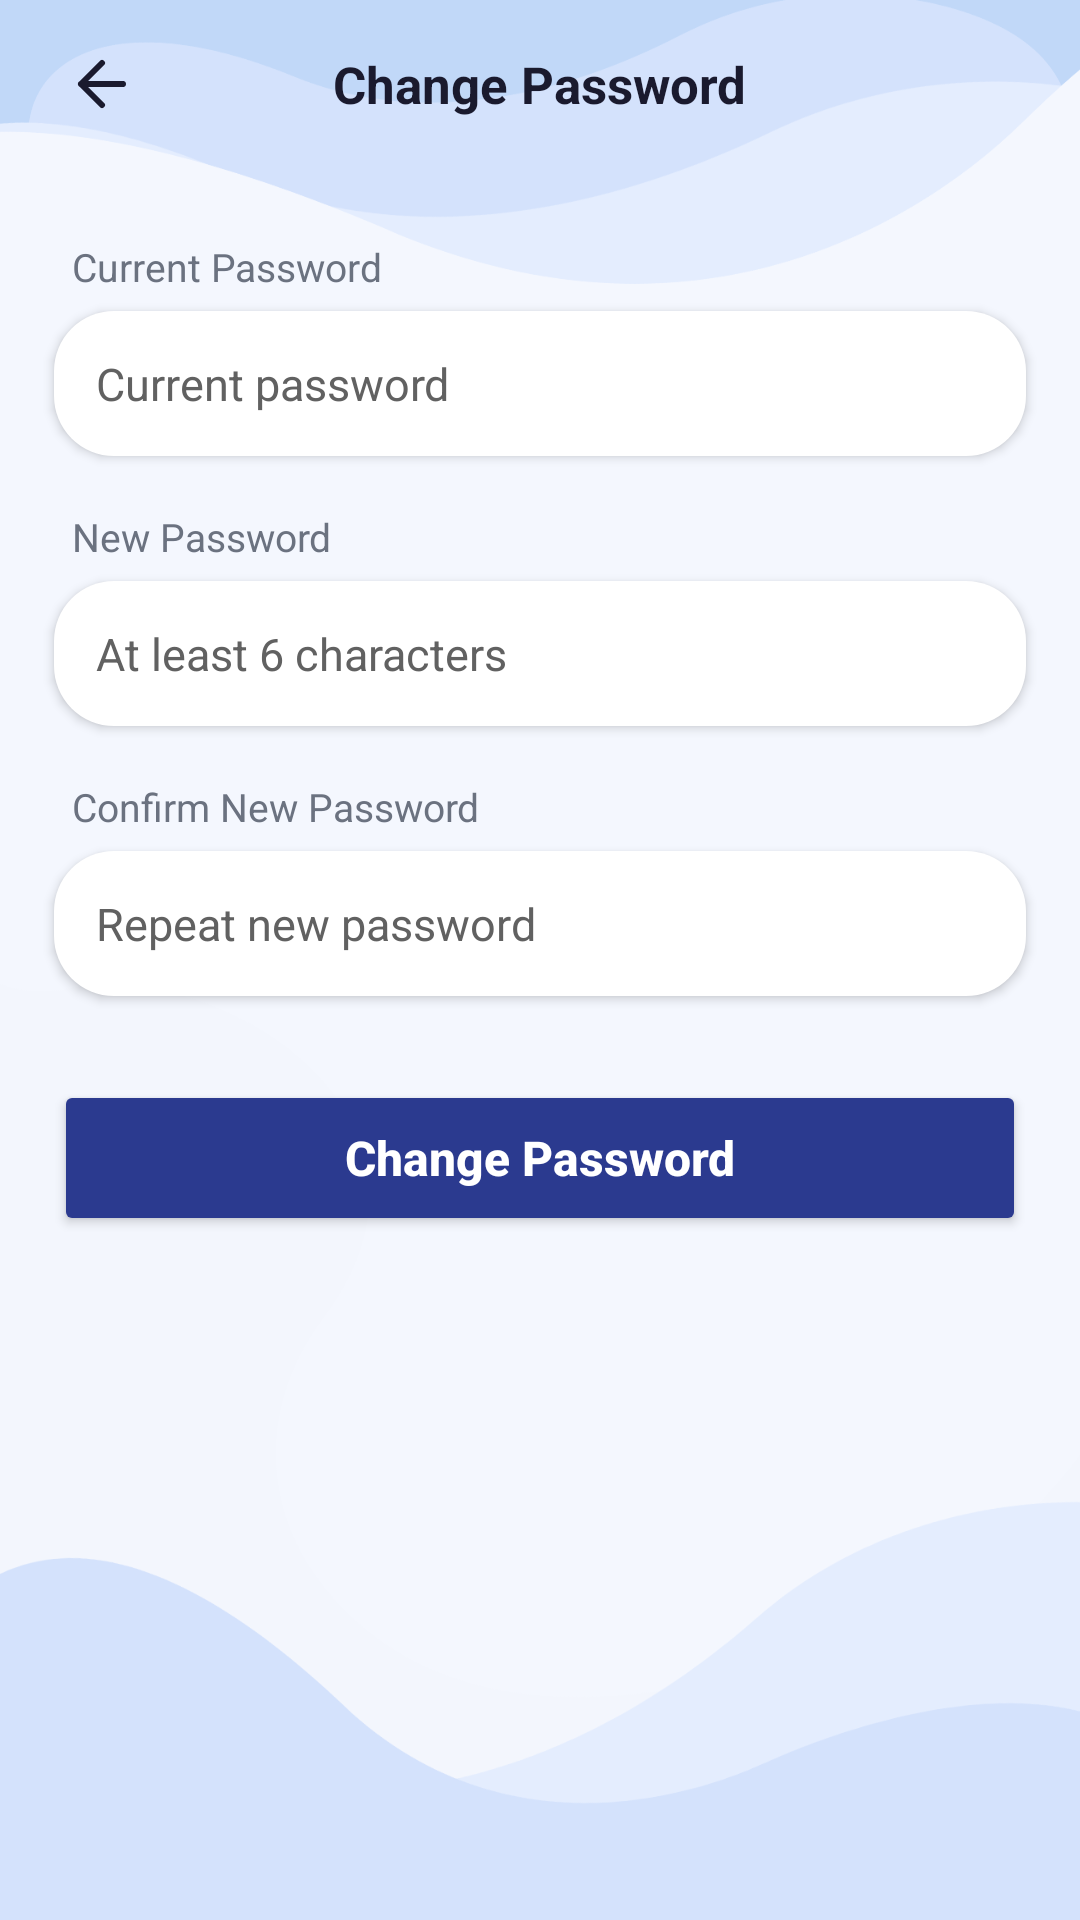

Here is an Android app screen rendered from its layout file. Give the layout XML and the strings, colors and styles it references.
<!-- AndroidManifest.xml: application theme Theme.DevQuest -->
<!-- res/layout/activity_change_password.xml -->
<?xml version="1.0" encoding="utf-8"?>
<ScrollView
    xmlns:android="http://schemas.android.com/apk/res/android"
    xmlns:app="http://schemas.android.com/apk/res-auto"
    xmlns:tools="http://schemas.android.com/tools"
    android:id="@+id/main"
    android:fitsSystemWindows="true"
    android:layout_width="match_parent"
    android:layout_height="match_parent"
    android:background="@drawable/bg_walkthrough"
    android:fillViewport="true">

    <LinearLayout
        android:layout_width="match_parent"
        android:layout_height="wrap_content"
        android:orientation="vertical"
        android:paddingBottom="24dp">

        <FrameLayout
            android:layout_width="match_parent"
            android:layout_height="56dp">

            <ImageButton
                android:id="@+id/btnBack"
                android:layout_width="48dp"
                android:layout_height="48dp"
                android:layout_gravity="start|center_vertical"
                android:layout_marginStart="10dp"
                android:background="?attr/selectableItemBackgroundBorderless"
                android:contentDescription="@string/cd_back"
                android:src="@drawable/dq_ic_back"
                app:tint="@color/dq_text"/>

            <TextView
                android:layout_width="wrap_content"
                android:layout_height="wrap_content"
                android:layout_gravity="center"
                android:text="@string/change_password"
                android:textColor="@color/dq_text"
                android:textSize="17sp"
                android:textStyle="bold"
                tools:ignore="VisualLintSystemUi" />
        </FrameLayout>

        <TextView
            android:layout_width="wrap_content"
            android:layout_height="wrap_content"
            android:layout_marginStart="24dp"
            android:layout_marginTop="24dp"
            android:text="@string/label_current_password"
            android:textColor="@color/dq_muted"
            android:textSize="13sp"/>

        <EditText
            android:id="@+id/etCurrent"
            android:layout_width="match_parent"
            android:layout_height="wrap_content"
            android:layout_marginStart="18dp"
            android:layout_marginTop="6dp"
            android:layout_marginEnd="18dp"
            android:autofillHints="password"
            android:background="@drawable/dq_bg_card"
            android:elevation="2dp"
            android:hint="@string/hint_current_password"
            android:inputType="textPassword"
            android:maxLines="1"
            android:padding="14dp"
            android:textColor="@color/dq_text"
            android:textColorHint="#616161"
            android:textSize="15sp"
            tools:ignore="VisualLintTextFieldSize" />

        <TextView
            android:id="@+id/errCurrent"
            android:layout_width="match_parent"
            android:layout_height="wrap_content"
            android:layout_marginStart="24dp"
            android:layout_marginTop="6dp"
            android:layout_marginEnd="24dp"
            android:textColor="#E53935"
            android:textSize="13sp"
            android:visibility="gone"/>

        <TextView
            android:layout_width="wrap_content"
            android:layout_height="wrap_content"
            android:layout_marginStart="24dp"
            android:layout_marginTop="18dp"
            android:text="@string/label_new_password"
            android:textColor="@color/dq_muted"
            android:textSize="13sp"/>

        <EditText
            android:id="@+id/etNew"
            android:layout_width="match_parent"
            android:layout_height="wrap_content"
            android:layout_marginStart="18dp"
            android:layout_marginTop="6dp"
            android:layout_marginEnd="18dp"
            android:autofillHints="newPassword"
            android:background="@drawable/dq_bg_card"
            android:elevation="2dp"
            android:hint="@string/hint_new_password"
            android:inputType="textPassword"
            android:maxLines="1"
            android:padding="14dp"
            android:textColor="@color/dq_text"
            android:textColorHint="#616161"
            android:textSize="15sp"
            tools:ignore="VisualLintTextFieldSize" />

        <TextView
            android:id="@+id/errNew"
            android:layout_width="match_parent"
            android:layout_height="wrap_content"
            android:layout_marginStart="24dp"
            android:layout_marginTop="6dp"
            android:layout_marginEnd="24dp"
            android:textColor="#E53935"
            android:textSize="13sp"
            android:visibility="gone"/>

        <TextView
            android:layout_width="wrap_content"
            android:layout_height="wrap_content"
            android:layout_marginStart="24dp"
            android:layout_marginTop="18dp"
            android:text="@string/label_confirm_password"
            android:textColor="@color/dq_muted"
            android:textSize="13sp"/>

        <EditText
            android:id="@+id/etConfirm"
            android:layout_width="match_parent"
            android:layout_height="wrap_content"
            android:layout_marginStart="18dp"
            android:layout_marginTop="6dp"
            android:layout_marginEnd="18dp"
            android:autofillHints="newPassword"
            android:background="@drawable/dq_bg_card"
            android:elevation="2dp"
            android:hint="@string/hint_confirm_password"
            android:inputType="textPassword"
            android:maxLines="1"
            android:padding="14dp"
            android:textColor="@color/dq_text"
            android:textColorHint="#616161"
            android:textSize="15sp"
            tools:ignore="VisualLintTextFieldSize" />

        <TextView
            android:id="@+id/errConfirm"
            android:layout_width="match_parent"
            android:layout_height="wrap_content"
            android:layout_marginStart="24dp"
            android:layout_marginTop="6dp"
            android:layout_marginEnd="24dp"
            android:textColor="#E53935"
            android:textSize="13sp"
            android:visibility="gone"/>

        <Button
            android:id="@+id/btnSave"
            android:layout_width="match_parent"
            android:layout_height="52dp"
            android:layout_marginStart="18dp"
            android:layout_marginTop="28dp"
            android:layout_marginEnd="18dp"
            android:backgroundTint="#2B3A8F"
            android:contentDescription="@string/cd_save_password"
            android:text="@string/change_password"
            android:textAllCaps="false"
            android:textColor="@color/dq_white"
            android:textSize="16sp"
            android:textStyle="bold"
            tools:ignore="VisualLintButtonSize" />
    </LinearLayout>
</ScrollView>
<!-- resources referenced by this layout -->
<resources>
  <color name="dq_muted">#6B7280</color>
  <color name="dq_text">#1A1A2E</color>
  <color name="dq_white">#FFFFFF</color>
  <!-- drawable bg_walkthrough: png bitmap (drawable, 97229 bytes) -->
  <!-- drawable dq_bg_card (drawable) -->
  <?xml version="1.0" encoding="utf-8"?>
  <shape
      xmlns:android="http://schemas.android.com/apk/res/android"
      android:shape="rectangle">
  
      <solid
          android:color="@color/dq_white"/>
      <corners android:radius="20dp"/>
  </shape>
  <!-- drawable dq_ic_back (drawable) -->
  <vector
      xmlns:android="http://schemas.android.com/apk/res/android"
      android:width="24dp"
      android:height="24dp"
      android:viewportWidth="24"
      android:viewportHeight="24">
      <path
          android:pathData="M19,12H5 M12,19l-7,-7 7,-7"
          android:fillColor="#00000000"
          android:strokeColor="#FFFFFF"
          android:strokeWidth="2"
          android:strokeLineCap="round"
          android:strokeLineJoin="round"/>
  </vector>
  <string name="cd_back">Back</string>
  <string name="cd_save_password">Save new password</string>
  <string name="change_password">Change Password</string>
  <string name="hint_confirm_password">Repeat new password</string>
  <string name="hint_current_password">Current password</string>
  <string name="hint_new_password">At least 6 characters</string>
  <string name="label_confirm_password">Confirm New Password</string>
  <string name="label_current_password">Current Password</string>
  <string name="label_new_password">New Password</string>
  <style name="Theme.DevQuest" parent="Base.Theme.DevQuest" />
  <style name="Base.Theme.DevQuest" parent="Theme.Material3.DayNight.NoActionBar">
          
          <item name="colorPrimary">@color/backg</item>
          <item name="colorPrimaryVariant">@color/devquest_primary</item>
          <item name="colorOnPrimary">@color/white</item>
          
          <item name="colorSecondary">@color/devquest_secondary</item>
          <item name="colorSecondaryVariant">@color/bangladesh_green</item>
          <item name="colorOnSecondary">@color/white</item>
          
          <item name="android:statusBarColor">@color/backg</item>
          
          <item name="android:navigationBarColor">@color/rich_black</item>
          <item name="android:dialogTheme">@style/RoundedDialog</item>
  
          <item name="android:windowBackground">#f3f6fd</item>
      </style>
  <color name="backg">#4E58C7</color>
  <color name="devquest_primary">#4E58C7</color>
  <color name="white">#FFFFFF</color>
  <color name="devquest_secondary">#051650</color>
  <color name="bangladesh_green">#0A2472</color>
  <color name="rich_black">#00072D</color>
  <style name="RoundedDialog" parent="@android:style/Theme.Material.Dialog">
  
          <item name="android:windowBackground">@android:color/transparent</item>
          <item name="android:windowIsFloating">true</item>
          <item name="android:windowNoTitle">true</item>
          <item name="android:backgroundDimEnabled">true</item>
      </style>
</resources>
